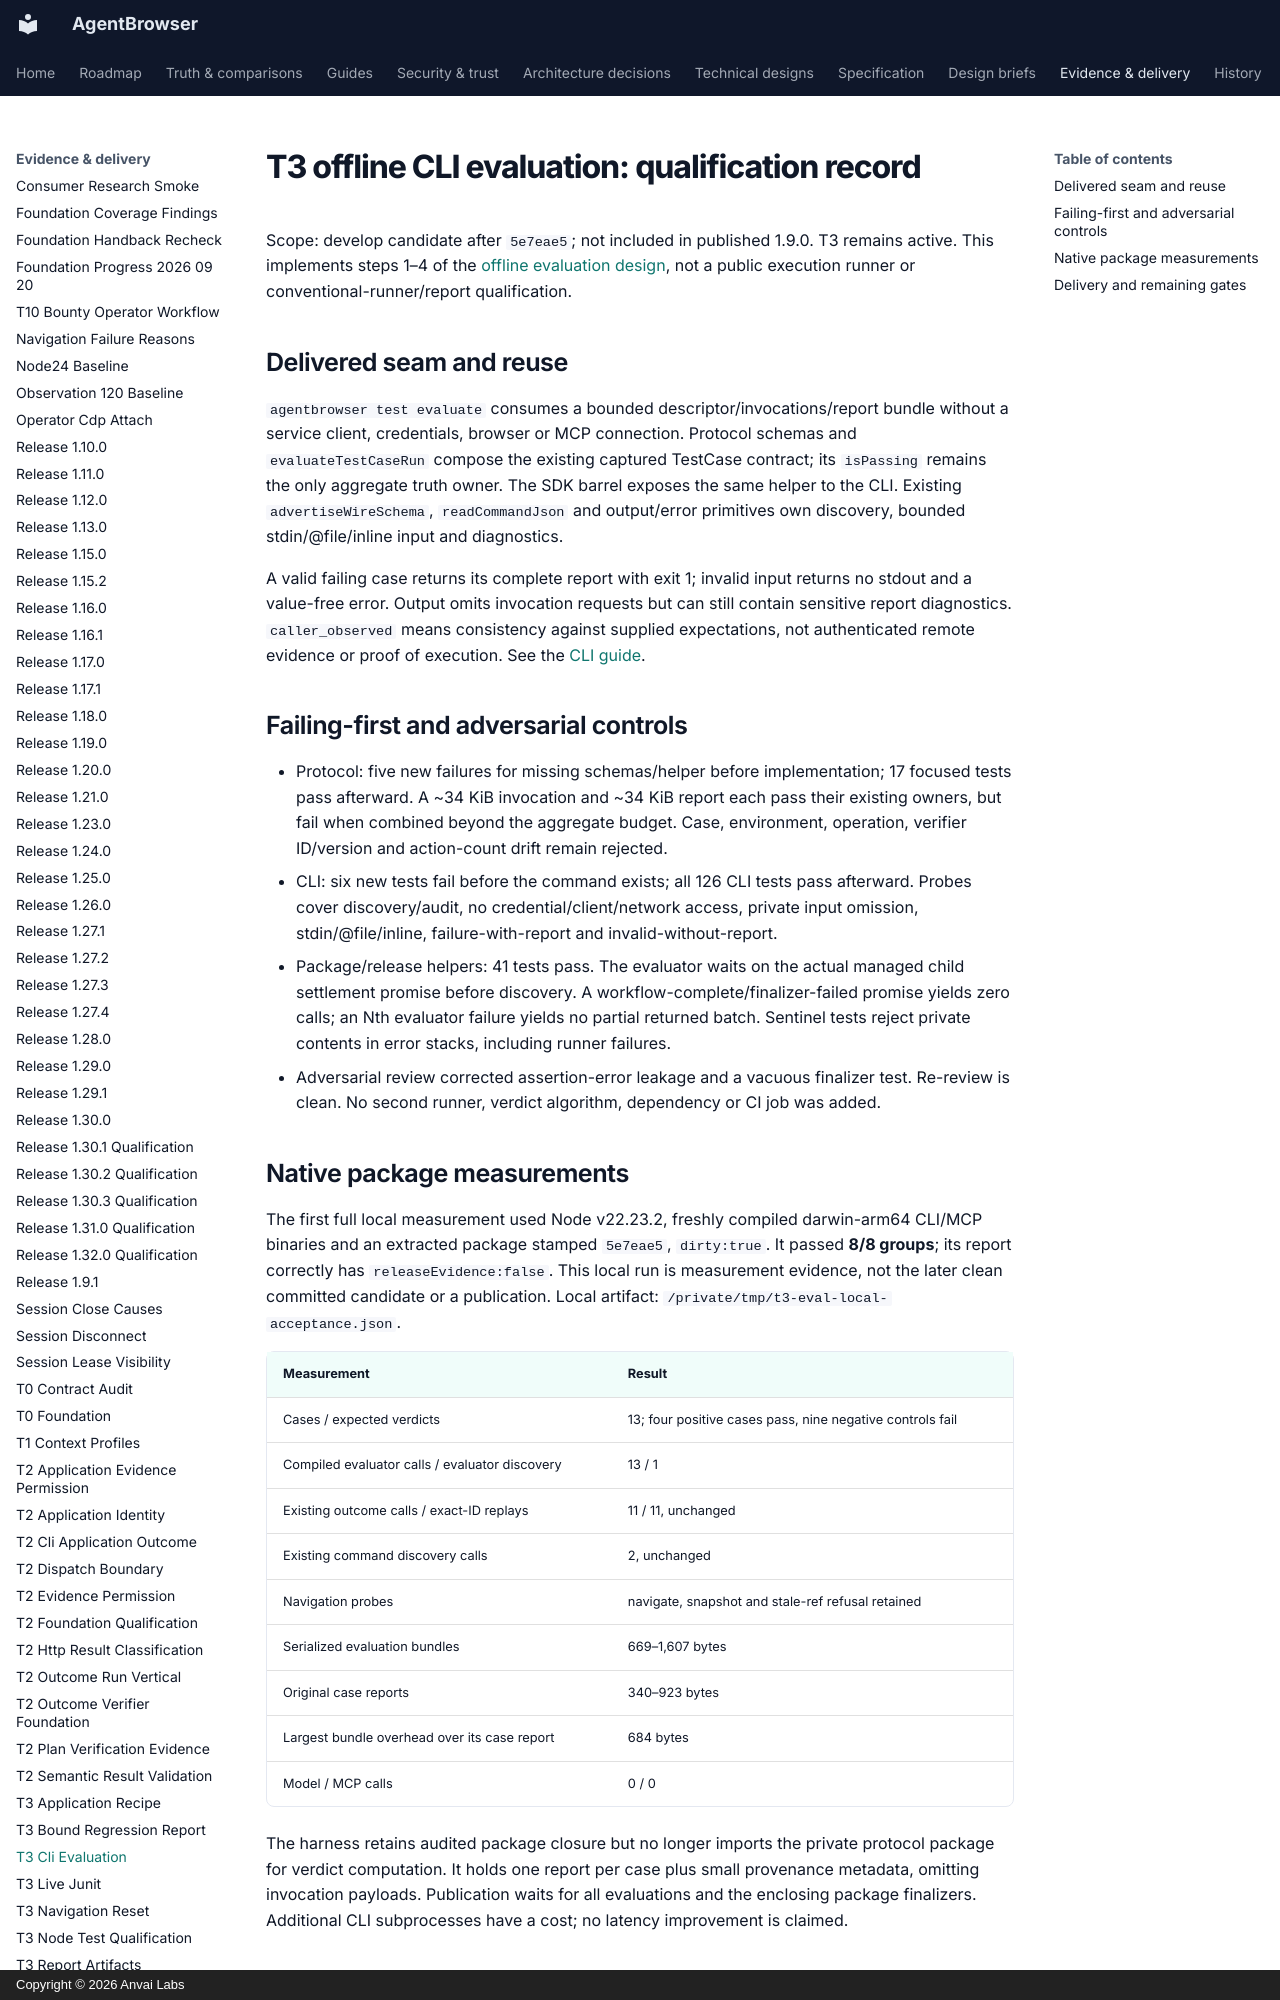

repository: anvai-labs/agentbrowser · page: spec/evidence/t3-cli-evaluation/index.html · generator: mkdocs · copyright: Copyright © 2026 Anvai Labs

# T3 offline CLI evaluation: qualification record

Scope: develop candidate after `5e7eae5`; not included in published 1.9.0.
T3 remains active. This implements steps 1–4 of the
[offline evaluation design](../design/t3-cli-evaluation.md), not a public execution
runner or conventional-runner/report qualification.

## Delivered seam and reuse

`agentbrowser test evaluate` consumes a bounded descriptor/invocations/report bundle
without a service client, credentials, browser or MCP connection. Protocol schemas and
`evaluateTestCaseRun` compose the existing captured TestCase contract; its `isPassing`
remains the only aggregate truth owner. The SDK barrel exposes the same helper to the
CLI. Existing `advertiseWireSchema`, `readCommandJson` and output/error primitives own
discovery, bounded stdin/@file/inline input and diagnostics.

A valid failing case returns its complete report with exit 1; invalid input returns
no stdout and a value-free error. Output omits invocation requests but can still contain
sensitive report diagnostics. `caller_observed` means consistency against supplied
expectations, not authenticated remote evidence or proof of execution. See the
[CLI guide](../../cli-agent-usage.md#evaluate-a-completed-case-offline).

## Failing-first and adversarial controls

- Protocol: five new failures for missing schemas/helper before implementation;
  17 focused tests pass afterward. A ~34 KiB invocation and ~34 KiB report each pass
  their existing owners, but fail when combined beyond the aggregate budget. Case,
  environment, operation, verifier ID/version and action-count drift remain rejected.
- CLI: six new tests fail before the command exists; all 126 CLI tests pass afterward.
  Probes cover discovery/audit, no credential/client/network access, private input
  omission, stdin/@file/inline, failure-with-report and invalid-without-report.
- Package/release helpers: 41 tests pass. The evaluator waits on the actual managed
  child settlement promise before discovery. A workflow-complete/finalizer-failed
  promise yields zero calls; an Nth evaluator failure yields no partial returned batch.
  Sentinel tests reject private contents in error stacks, including runner failures.
- Adversarial review corrected assertion-error leakage and a vacuous finalizer test.
  Re-review is clean. No second runner, verdict algorithm, dependency or CI job was added.
